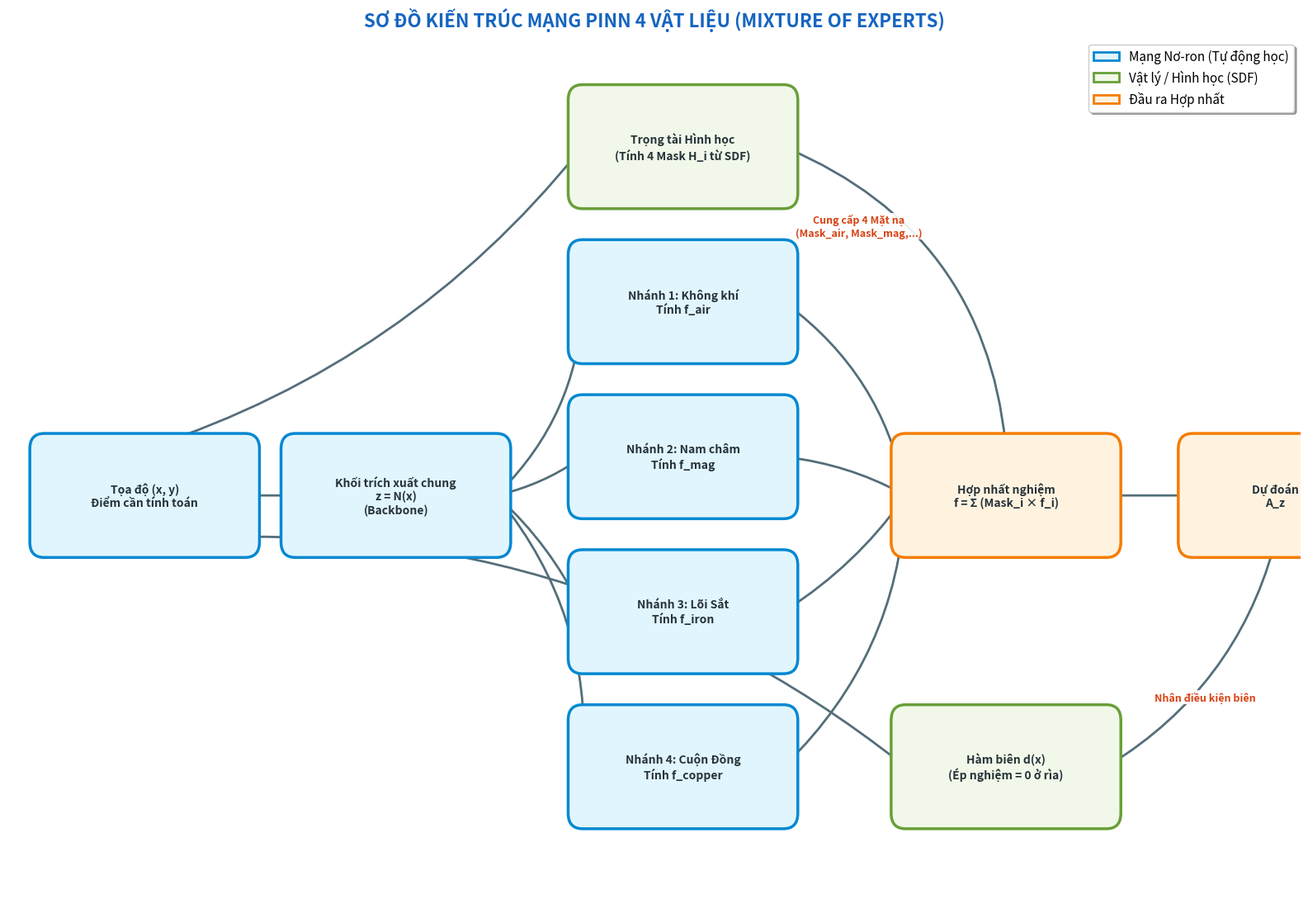

Write Python code to recreate this figure.
import matplotlib.pyplot as plt
import matplotlib.patches as mpatches

def draw_4_material_pinn():
    # Khởi tạo khung hình tỷ lệ rộng
    fig, ax = plt.subplots(figsize=(16, 11))
    ax.set_xlim(0, 18)
    ax.set_ylim(0, 11)
    ax.axis('off')

    # Bảng màu Pastel trực quan
    c_nn_fill, c_nn_edge = '#E1F5FE', '#0288D1'   # Xanh dương: Khối Học máy
    c_phy_fill, c_phy_edge = '#F1F8E9', '#689F38' # Xanh lá: Khối Vật lý & Hình học
    c_out_fill, c_out_edge = '#FFF3E0', '#F57C00' # Cam: Khối Đầu ra

    def add_box(x, y, w, h, text, fill, edge):
        """Hàm vẽ hộp bo góc và văn bản bên trong"""
        box = mpatches.FancyBboxPatch((x, y), w, h, boxstyle="round,pad=0.2", 
                                      fc=fill, ec=edge, lw=2.5, zorder=3)
        ax.add_patch(box)
        ax.text(x + w/2, y + h/2, text, ha='center', va='center', 
                fontsize=10, fontweight='bold', color='#263238', zorder=4)
        return {'N': (x+w/2, y+h), 'S': (x+w/2, y), 'E': (x+w, y+h/2), 'W': (x, y+h/2)}

    # Kích thước một node
    w, h = 2.8, 1.2
    nodes = {}
    
    # 1. CỘT 1 & 2: Đầu vào và Khối trích xuất chung
    nodes['Input'] = add_box(0.5, 4.5, w, h, "Tọa độ (x, y)\nĐiểm cần tính toán", c_nn_fill, c_nn_edge)
    nodes['Common'] = add_box(4.0, 4.5, w, h, "Khối trích xuất chung\nz = N(x)\n(Backbone)", c_nn_fill, c_nn_edge)
    
    # 2. CỘT 3: Các nhánh Chuyên gia (Song song)
    nodes['SDF']   = add_box(8.0, 9.0, w, h, "Trọng tài Hình học\n(Tính 4 Mask H_i từ SDF)", c_phy_fill, c_phy_edge)
    nodes['Air']   = add_box(8.0, 7.0, w, h, "Nhánh 1: Không khí\nTính f_air", c_nn_fill, c_nn_edge)
    nodes['Mag']   = add_box(8.0, 5.0, w, h, "Nhánh 2: Nam châm\nTính f_mag", c_nn_fill, c_nn_edge)
    nodes['Iron']  = add_box(8.0, 3.0, w, h, "Nhánh 3: Lõi Sắt\nTính f_iron", c_nn_fill, c_nn_edge)
    nodes['Cop']   = add_box(8.0, 1.0, w, h, "Nhánh 4: Cuộn Đồng\nTính f_copper", c_nn_fill, c_nn_edge)
    
    # 3. CỘT 4 & 5: Gộp nghiệm và Đầu ra
    nodes['Merge'] = add_box(12.5, 4.5, w, h, "Hợp nhất nghiệm\nf = Σ (Mask_i × f_i)", c_out_fill, c_out_edge)
    nodes['Bound'] = add_box(12.5, 1.0, w, h, "Hàm biên d(x)\n(Ép nghiệm = 0 ở rìa)", c_phy_fill, c_phy_edge)
    nodes['Output']= add_box(16.5, 4.5, w-0.5, h, "Dự đoán\nA_z", c_out_fill, c_out_edge)

    def add_arrow(pt1, pt2, rad=0.0, text=None, text_offset=(0, 0)):
        """Hàm vẽ mũi tên uốn lượn"""
        arrow = mpatches.FancyArrowPatch(
            pt1, pt2, connectionstyle=f"arc3,rad={rad}", 
            arrowstyle="->,head_length=6,head_width=4", 
            lw=2, color='#546E7A', shrinkA=4, shrinkB=4, zorder=2)
        ax.add_patch(arrow)
        if text:
            mx, my = (pt1[0]+pt2[0])/2, (pt1[1]+pt2[1])/2
            ax.text(mx + text_offset[0], my + text_offset[1], text, ha='center', fontsize=9, 
                    color='#D84315', fontweight='bold', 
                    bbox=dict(facecolor='#ffffff', edgecolor='none', alpha=0.9, pad=1), zorder=5)

    # --- KẾT NỐI CÁC KHỐI ---
    # Đầu vào -> Khối chung, SDF và Biên
    add_arrow(nodes['Input']['E'], nodes['Common']['W'])
    add_arrow(nodes['Input']['N'], nodes['SDF']['W'], rad=0.15)
    add_arrow(nodes['Input']['S'], nodes['Bound']['W'], rad=-0.2)
    
    # Khối chung -> 4 Nhánh chuyên gia
    add_arrow(nodes['Common']['E'], nodes['Air']['W'], rad=0.2)
    add_arrow(nodes['Common']['E'], nodes['Mag']['W'], rad=0.1)
    add_arrow(nodes['Common']['E'], nodes['Iron']['W'], rad=-0.1)
    add_arrow(nodes['Common']['E'], nodes['Cop']['W'], rad=-0.2)
    
    # 4 Nhánh -> Gộp nghiệm
    add_arrow(nodes['Air']['E'], nodes['Merge']['W'], rad=-0.2)
    add_arrow(nodes['Mag']['E'], nodes['Merge']['W'], rad=-0.1)
    add_arrow(nodes['Iron']['E'], nodes['Merge']['W'], rad=0.1)
    add_arrow(nodes['Cop']['E'], nodes['Merge']['W'], rad=0.2)
    
    # Trọng tài hình học -> Cung cấp Mask cho Gộp nghiệm
    add_arrow(nodes['SDF']['E'], nodes['Merge']['N'], rad=-0.3, 
              text="Cung cấp 4 Mặt nạ\n(Mask_air, Mask_mag,...)", text_offset=(-0.5, 0.8))
    
    # Ép biên và xuất kết quả
    add_arrow(nodes['Merge']['E'], nodes['Output']['W'])
    add_arrow(nodes['Bound']['E'], nodes['Output']['S'], rad=0.2, 
              text="Nhân điều kiện biên", text_offset=(0.2, -0.6))
    
    # --- TRANG TRÍ ---
    plt.title("SƠ ĐỒ KIẾN TRÚC MẠNG PINN 4 VẬT LIỆU (MIXTURE OF EXPERTS)", 
              fontsize=16, fontweight='900', color='#1565C0', pad=10)
    
    # Legend
    handles = [
        mpatches.Patch(facecolor=c_nn_fill, edgecolor=c_nn_edge, lw=2, label='Mạng Nơ-ron (Tự động học)'),
        mpatches.Patch(facecolor=c_phy_fill, edgecolor=c_phy_edge, lw=2, label='Vật lý / Hình học (SDF)'),
        mpatches.Patch(facecolor=c_out_fill, edgecolor=c_out_edge, lw=2, label='Đầu ra Hợp nhất')
    ]
    ax.legend(handles=handles, loc='upper right', fontsize=11, framealpha=1, shadow=True)

    plt.tight_layout()
    plt.show()

if __name__ == "__main__":
    draw_4_material_pinn()
